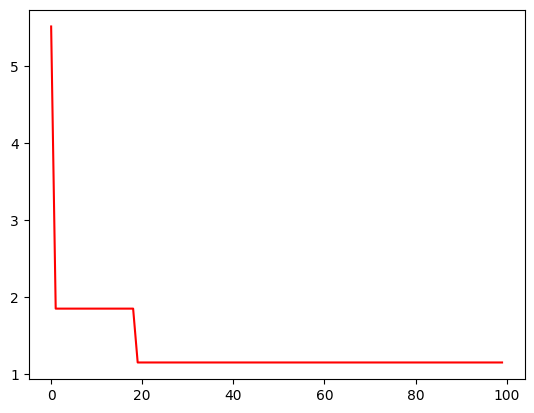

Write the Python code that produced this figure.
import numpy as np
import matplotlib.pyplot as plt
from pylab import *
mpl.rcParams['font.sans-serif'] = ['SimHei']
mpl.rcParams['axes.unicode_minus'] = False


####################初始化参数#####################
NP=50                 #种群数量
L=2                 # 对应x,y
Pc=0.5                 #交叉率
Pm=0.1                 #变异率
G=100                 #最大遗传代数
Xmax=2                #x上限
Xmin=1                 #x下限
Ymax=0                 #y上限
Ymin=-1                #y 下限



########################这里定义一些参数，分别是计算适应度函数和计算约束惩罚项函数############

def calc_f(X):
    """计算群体粒子的目标函数值，X 的维度是 size * 2 """
    a = 10
    pi = np.pi
    x = X[:, 0]
    y = X[:, 1]
    return 2 * a + x ** 2 - a * np.cos(2 * pi * x) + y ** 2 - a * np.cos(2 * 3.14 * y)
def calc_e(X):
    """计算群体粒子的目惩罚项，X 的维度是 size * 2 """
    sumcost=[]

    for i in range(X.shape[0]):
        ee = 0
        """计算第一个约束的惩罚项"""
        e1 = X[i, 0] + X[i, 1] - 6
        ee += max(0, e1)
        """计算第二个约束的惩罚项"""
        e2 = 3 * X[i, 0] - 2 * X[i, 1] - 5
        ee += max(0, e2)
        sumcost.append(ee)
    return sumcost


##############遗传操作方法#########

def select(X, fitness):
    """根据轮盘赌法选择优秀个体"""
    fitness = 1 / fitness  # fitness越小表示越优秀，被选中的概率越大，做 1/fitness 处理
    fitness = fitness / fitness.sum()  # 归一化
    idx = np.array(list(range(X.shape[0])))
    X2_idx = np.random.choice(idx, size=X.shape[0], p=fitness)  # 根据概率选择
    X2 = X[X2_idx, :]
    return X2

def crossover(X, c):
    """按顺序选择2个个体以概率c进行交叉操作"""
    for i in range(0, X.shape[0], 2):
        parent1=X[i].copy() #父亲
        parent2=X[i + 1].copy()#母亲
        # 产生0-1区间的均匀分布随机数，判断是否需要进行交叉替换
        if np.random.rand() <= c:
            child1=(1-c)*parent1+c*parent2 #这是实数编码 的交叉形式 shape(2,)
            #child1=child1.reshape(-1,2)

            child2=c*parent1+(1-c)*parent2 #shape(2,)
            #child2=child2.reshape(1,2)
            #判断个体是否越限
            if child1[0]>Xmax or child1[0] < Xmin:
                child1[0]=np.random.uniform(Xmin, Xmax)
            if child1[1] > Ymax or child1[1] <Ymin:
                child1[1] = np.random.uniform(Ymin, Ymax)
            if child2[0] > Xmax or child2[0] < Xmin:
                child2[0] = np.random.uniform(Xmin, Xmax)
            if child2[1] > Ymax or child2[1] < Ymin:
                child2[1] = np.random.uniform(Ymin, Ymax)
            ######通过比较父辈和子代的适应度值和惩罚项 来决定要不要孩子
            X[i, :]=child1
            X[i + 1, :]=child2
    return X


def mutation(X, m):
    """变异操作"""
    for i in range(X.shape[0]):#遍历每一个个体
        # 产生0-1区间的均匀分布随机数，判断是否需要进行变异
        parent=X[i].copy()#父辈
        if np.random.rand() <= m:
                child = np.random.uniform(-1,2,(1,2))# 用随机赋值的方式进行变异 得到子代
                # 判断个体是否越限
                if child[:,0] > Xmax or child[:,0] < Xmin:
                    child[:,0] = np.random.uniform(Xmin, Xmax)
                if child[:,1] > Ymax or child[:,1] < Ymin:
                    child[:,1] = np.random.uniform(Ymin, Ymax)
                ######通过比较父辈和子代的适应度值和惩罚项 来决定要不要孩子
                X[i]=child
    return X

#子代和父辈之间的选择操作
def update_best(parent,parent_fitness,parent_e,child,child_fitness,child_e):
    """
        判
        :param parent: 父辈个体
        :param parent_fitness:父辈适应度值
        :param parent_e    ：父辈惩罚项
        :param child:  子代个体
        :param child_fitness 子代适应度值
        :param child_e  ：子代惩罚项

        :return: 父辈 和子代中较优者、适应度、惩罚项

        """
    # 规则1，如果 parent 和 child 都没有违反约束，则取适应度小的
    if parent_e <= 0.0000001 and child_e <= 0.0000001:
        if parent_fitness <= child_fitness:
            return parent,parent_fitness,parent_e
        else:
            return child,child_fitness,child_e
    # 规则2，如果child违反约束而parent没有违反约束，则取parent
    if parent_e < 0.0000001 and child_e  >= 0.0000001:
        return parent,parent_fitness,parent_e
    # 规则3，如果parent违反约束而child没有违反约束，则取child
    if parent_e >= 0.0000001 and child_e < 0.0000001:
        return child,child_fitness,child_e
    # 规则4，如果两个都违反约束，则取适应度值小的
    if parent_fitness <= child_fitness:
        return parent,parent_fitness,parent_e
    else:
        return child,child_fitness,child_e


def ga():
    """遗传算法主函数"""
    best_fitness = []  # 记录每次迭代的效果
    best_xy = []#存放最优xy
    f = np.random.uniform(-1, 2, (NP, 2))  # 初始化种群 （生成-1,2之间的随机数）shape (NP,2)
    for i in range(G):#遍历每一次迭代
        fitness=np.zeros((NP, 1))#存放适应度值
        ee=np.zeros((NP, 1)) #存放惩罚项值

        parentfit = calc_f(f)#计算父辈目标函数值
        parentee = calc_e(f)#计算父辈惩罚项
        parentfitness = parentfit + parentee #计算父辈适应度值   适应度值=目标函数值+惩罚项
        X2 = select(f, parentfitness)#选择
        X3 = crossover(X2, Pc)#交叉
        X4 = mutation(X3, Pm)#变异

        childfit = calc_f(X4)  # 子代目标函数值
        childee = calc_e(X4)  # 子代惩罚项
        childfitness = childfit + childee  # 子代适应度值

        # 更新群体
        for j in range(NP):#遍历每一个个体
            X4[j], fitness[j], ee[j] = update_best(f[j], parentfitness[j], parentee[j], X4[j], childfitness[j], childee[j])

        best_fitness.append(fitness.min())
        x, y = X4[fitness.argmin()]
        best_xy.append((x, y))
        f = X4
        # 多次迭代后的最终效果
    print("最优值是：%.5f" % best_fitness[-1])
    print("最优解是：x=%.5f, y=%.5f" % best_xy[-1])
    # 打印效果
    plt.plot(best_fitness, color='r')
    plt.show()
    print('end')
ga()
